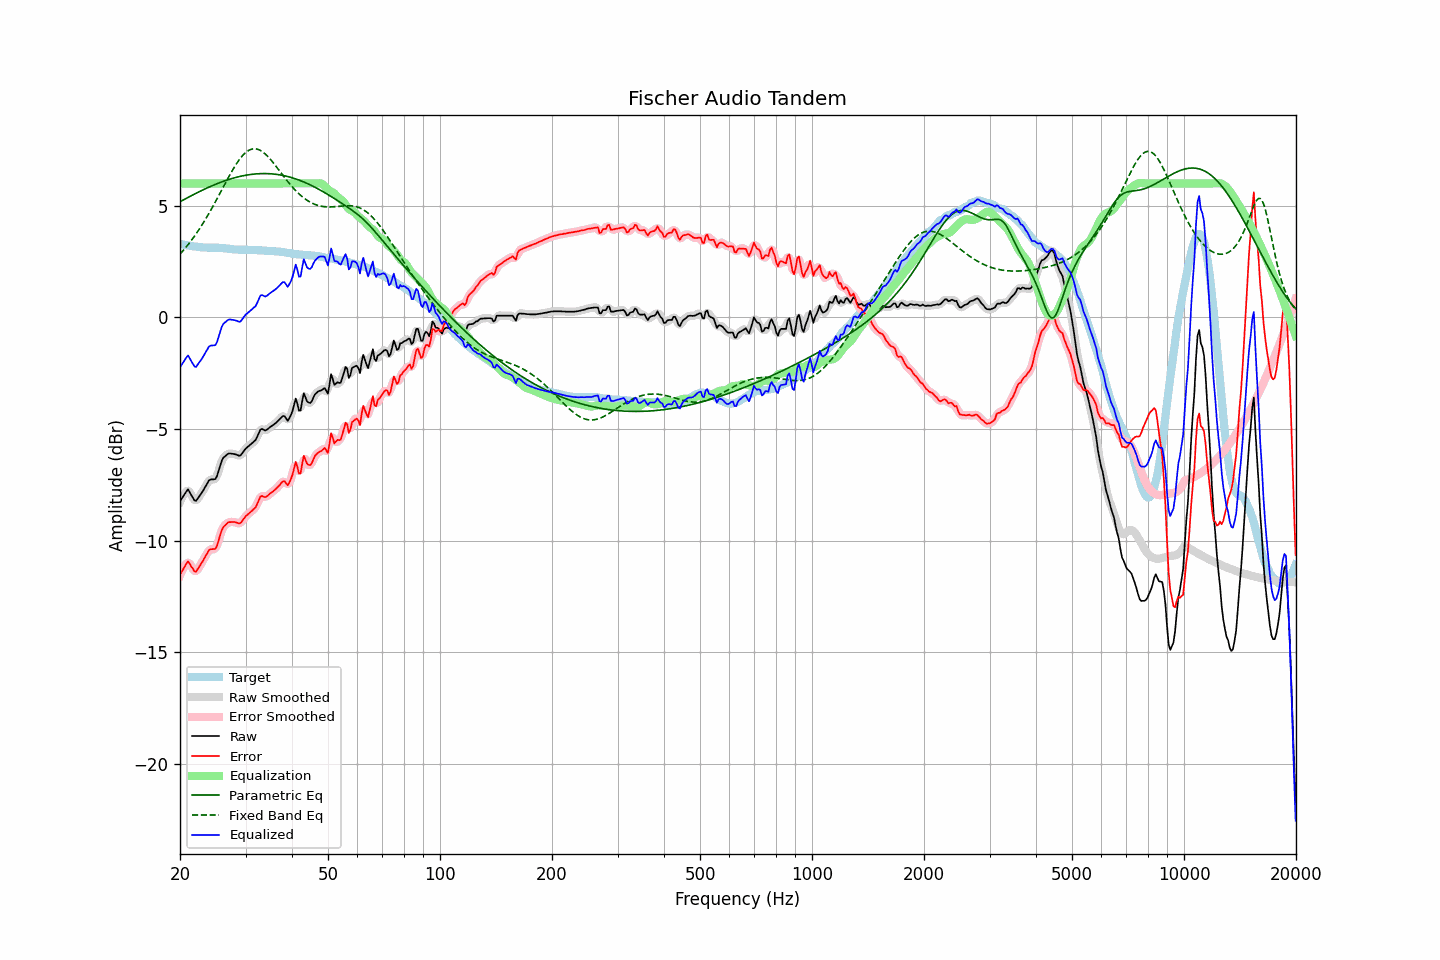

Values plotted in this chart, from the file beside it:
frequency, raw, error, smoothed, error_smoothed, equalization, parametric_eq, fixed_band_eq, equalized_raw, equalized_smoothed, target
20.00, -8.24, -11.53, -8.26, -11.56, 6.00, 5.18, 2.83, -2.24, -2.26, 3.29
20.20, -8.13, -11.41, -8.11, -11.39, 6.00, 5.22, 2.91, -2.13, -2.11, 3.28
20.40, -8.01, -11.28, -7.98, -11.25, 6.00, 5.26, 3.00, -2.01, -1.98, 3.26
20.61, -7.91, -11.16, -7.88, -11.13, 6.00, 5.30, 3.08, -1.91, -1.88, 3.25
20.81, -7.79, -11.03, -7.79, -11.03, 6.00, 5.34, 3.17, -1.79, -1.79, 3.23
21.02, -7.71, -10.93, -7.77, -10.99, 6.00, 5.38, 3.26, -1.71, -1.77, 3.22
21.23, -7.83, -11.04, -7.82, -11.03, 6.00, 5.41, 3.35, -1.83, -1.82, 3.21
21.44, -7.96, -11.16, -7.94, -11.14, 6.00, 5.45, 3.44, -1.96, -1.94, 3.20
21.66, -8.07, -11.26, -8.09, -11.28, 6.00, 5.49, 3.54, -2.07, -2.09, 3.18
21.87, -8.20, -11.38, -8.18, -11.35, 6.00, 5.53, 3.64, -2.20, -2.18, 3.18
22.09, -8.22, -11.39, -8.19, -11.36, 6.00, 5.56, 3.74, -2.22, -2.19, 3.17
22.31, -8.11, -11.27, -8.13, -11.29, 6.00, 5.60, 3.85, -2.11, -2.13, 3.16
22.54, -8.02, -11.17, -8.03, -11.18, 6.00, 5.63, 3.95, -2.02, -2.03, 3.15
22.76, -7.91, -11.05, -7.91, -11.05, 6.00, 5.67, 4.06, -1.91, -1.91, 3.14
22.99, -7.81, -10.94, -7.80, -10.94, 6.00, 5.70, 4.18, -1.81, -1.80, 3.14
23.22, -7.69, -10.81, -7.68, -10.81, 6.00, 5.74, 4.29, -1.69, -1.68, 3.13
23.45, -7.55, -10.68, -7.55, -10.68, 6.00, 5.77, 4.41, -1.55, -1.55, 3.13
23.69, -7.44, -10.56, -7.43, -10.55, 6.00, 5.80, 4.53, -1.44, -1.43, 3.13
23.92, -7.30, -10.43, -7.33, -10.45, 6.00, 5.84, 4.66, -1.30, -1.33, 3.13
24.16, -7.26, -10.39, -7.27, -10.40, 6.00, 5.87, 4.78, -1.26, -1.27, 3.13
24.40, -7.26, -10.38, -7.26, -10.38, 6.00, 5.90, 4.91, -1.26, -1.26, 3.12
24.65, -7.26, -10.38, -7.26, -10.39, 6.00, 5.93, 5.04, -1.26, -1.26, 3.12
24.89, -7.24, -10.37, -7.21, -10.34, 6.00, 5.96, 5.17, -1.24, -1.21, 3.12
25.14, -7.11, -10.23, -7.09, -10.21, 6.00, 5.99, 5.31, -1.11, -1.09, 3.12
25.39, -6.87, -9.99, -6.88, -10.00, 6.00, 6.02, 5.44, -0.87, -0.88, 3.12
25.65, -6.65, -9.76, -6.64, -9.76, 6.00, 6.04, 5.58, -0.65, -0.64, 3.11
25.91, -6.42, -9.53, -6.44, -9.55, 6.00, 6.07, 5.71, -0.42, -0.44, 3.11
26.16, -6.28, -9.38, -6.30, -9.40, 6.00, 6.10, 5.85, -0.28, -0.30, 3.10
26.43, -6.23, -9.32, -6.21, -9.30, 6.00, 6.12, 5.99, -0.23, -0.21, 3.10
26.69, -6.17, -9.25, -6.15, -9.24, 6.00, 6.15, 6.12, -0.17, -0.15, 3.09
26.96, -6.11, -9.18, -6.12, -9.20, 6.00, 6.17, 6.25, -0.11, -0.12, 3.08
27.23, -6.10, -9.17, -6.10, -9.17, 6.00, 6.19, 6.38, -0.10, -0.10, 3.08
27.50, -6.11, -9.17, -6.10, -9.16, 6.00, 6.21, 6.51, -0.11, -0.10, 3.06
27.77, -6.12, -9.17, -6.11, -9.17, 6.00, 6.24, 6.64, -0.12, -0.11, 3.05
28.05, -6.13, -9.17, -6.13, -9.17, 6.00, 6.26, 6.75, -0.13, -0.13, 3.04
28.33, -6.15, -9.19, -6.16, -9.19, 6.00, 6.28, 6.87, -0.15, -0.16, 3.04
28.62, -6.17, -9.21, -6.18, -9.22, 6.00, 6.29, 6.98, -0.17, -0.18, 3.04
28.90, -6.20, -9.23, -6.18, -9.22, 6.00, 6.31, 7.08, -0.20, -0.18, 3.03
29.19, -6.15, -9.19, -6.14, -9.18, 6.00, 6.33, 7.17, -0.15, -0.14, 3.04
29.48, -6.05, -9.09, -6.06, -9.10, 6.00, 6.34, 7.25, -0.05, -0.06, 3.03
29.78, -5.96, -8.99, -5.96, -9.00, 6.00, 6.36, 7.33, 0.04, 0.04, 3.03
30.08, -5.87, -8.90, -5.87, -8.91, 6.00, 6.37, 7.39, 0.13, 0.13, 3.03
30.38, -5.81, -8.84, -5.80, -8.83, 6.00, 6.38, 7.45, 0.19, 0.20, 3.03
30.68, -5.75, -8.77, -5.74, -8.77, 6.00, 6.39, 7.49, 0.25, 0.26, 3.03
30.99, -5.69, -8.71, -5.68, -8.71, 6.00, 6.40, 7.52, 0.31, 0.32, 3.03
31.30, -5.63, -8.65, -5.63, -8.66, 6.00, 6.41, 7.54, 0.37, 0.37, 3.02
31.61, -5.56, -8.58, -5.57, -8.59, 6.00, 6.42, 7.55, 0.44, 0.43, 3.02
31.93, -5.50, -8.52, -5.47, -8.49, 6.00, 6.43, 7.55, 0.50, 0.53, 3.02
32.24, -5.35, -8.36, -5.34, -8.35, 6.00, 6.43, 7.54, 0.65, 0.66, 3.01
32.57, -5.19, -8.19, -5.18, -8.19, 6.00, 6.44, 7.51, 0.81, 0.82, 3.01
32.89, -5.02, -8.03, -5.06, -8.07, 6.00, 6.44, 7.48, 0.98, 0.94, 3.00
33.22, -5.00, -8.00, -5.01, -8.02, 6.00, 6.44, 7.44, 1.00, 0.99, 3.00
33.55, -5.04, -8.03, -5.02, -8.02, 6.00, 6.44, 7.38, 0.96, 0.98, 3.00
33.89, -5.07, -8.05, -5.04, -8.03, 6.00, 6.44, 7.32, 0.93, 0.96, 2.99
34.23, -5.04, -8.02, -5.03, -8.01, 6.00, 6.44, 7.25, 0.96, 0.97, 2.98
34.57, -4.97, -7.96, -4.98, -7.96, 6.00, 6.44, 7.18, 1.03, 1.02, 2.98
34.92, -4.92, -7.89, -4.92, -7.90, 6.00, 6.44, 7.10, 1.08, 1.08, 2.98
35.27, -4.87, -7.84, -4.87, -7.84, 6.00, 6.43, 7.02, 1.13, 1.13, 2.98
35.62, -4.82, -7.79, -4.82, -7.78, 6.00, 6.42, 6.93, 1.18, 1.18, 2.97
35.97, -4.76, -7.72, -4.76, -7.72, 6.00, 6.42, 6.84, 1.24, 1.24, 2.96
... 635 more rows
